Dataset: yolo_dataset (GitHub, akiraraihaan/skripsi_final). Classes: severe vibration, full load production, natural flowing, pump leakage, collide pump and vibration, gas influence, gas influence and vibration, insufficient liquid supply and vibration, severe insufficient liquid supply, vibration.

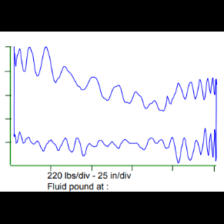
Label: natural flowing

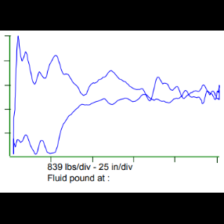
Label: insufficient liquid supply and vibration

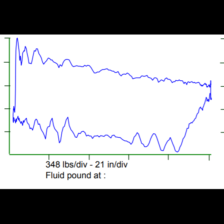
Label: severe vibration

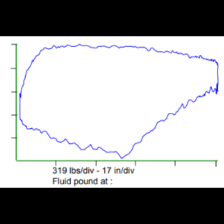
Label: gas influence

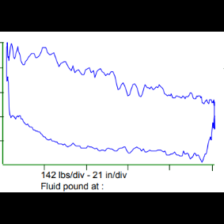
Label: severe vibration

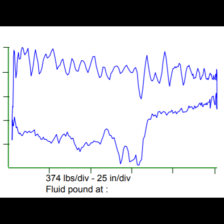
Label: vibration
